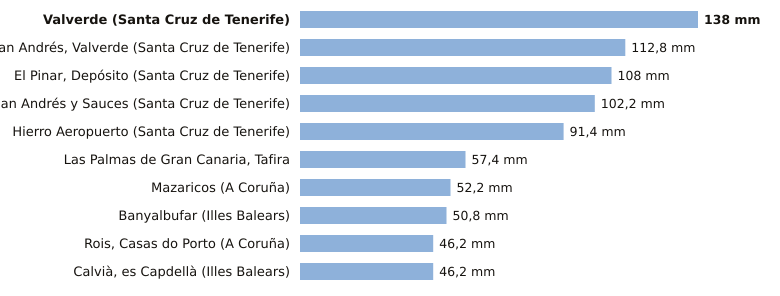

Data behind this chart, as committed beside it:
estacion, provincia, indicativo, mm_6_dias_anteriores, mm_hoy, mm_7_dias, horas_de_hoy
Valverde, Santa Cruz de Tenerife, C928I, 138.0, 0.0, 138.0, 2
San Andrés, Valverde, Santa Cruz de Tenerife, C925F, 112.8, 0.0, 112.8, 2
El Pinar, Depósito, Santa Cruz de Tenerife, C916Q, 108.0, 0.0, 108.0, 2
San Andrés y Sauces, Santa Cruz de Tenerife, C148F, 102.2, 0.0, 102.2, 2
Hierro Aeropuerto, Santa Cruz de Tenerife, C929I, 91.4, 0.0, 91.4, 3
Las Palmas de Gran Canaria, Tafira, Las Palmas, C658X, 57.4, 0.0, 57.4, 3
Mazaricos, A Coruña, 1406X, 52.2, 0.0, 52.2, 3
Banyalbufar, Illes Balears, B087X, 50.8, 0.0, 50.8, 2
Rois, Casas do Porto, A Coruña, 1476R, 46.2, 0.0, 46.2, 2
Calvià, es Capdellà, Illes Balears, B158X, 46.2, 0.0, 46.2, 2
